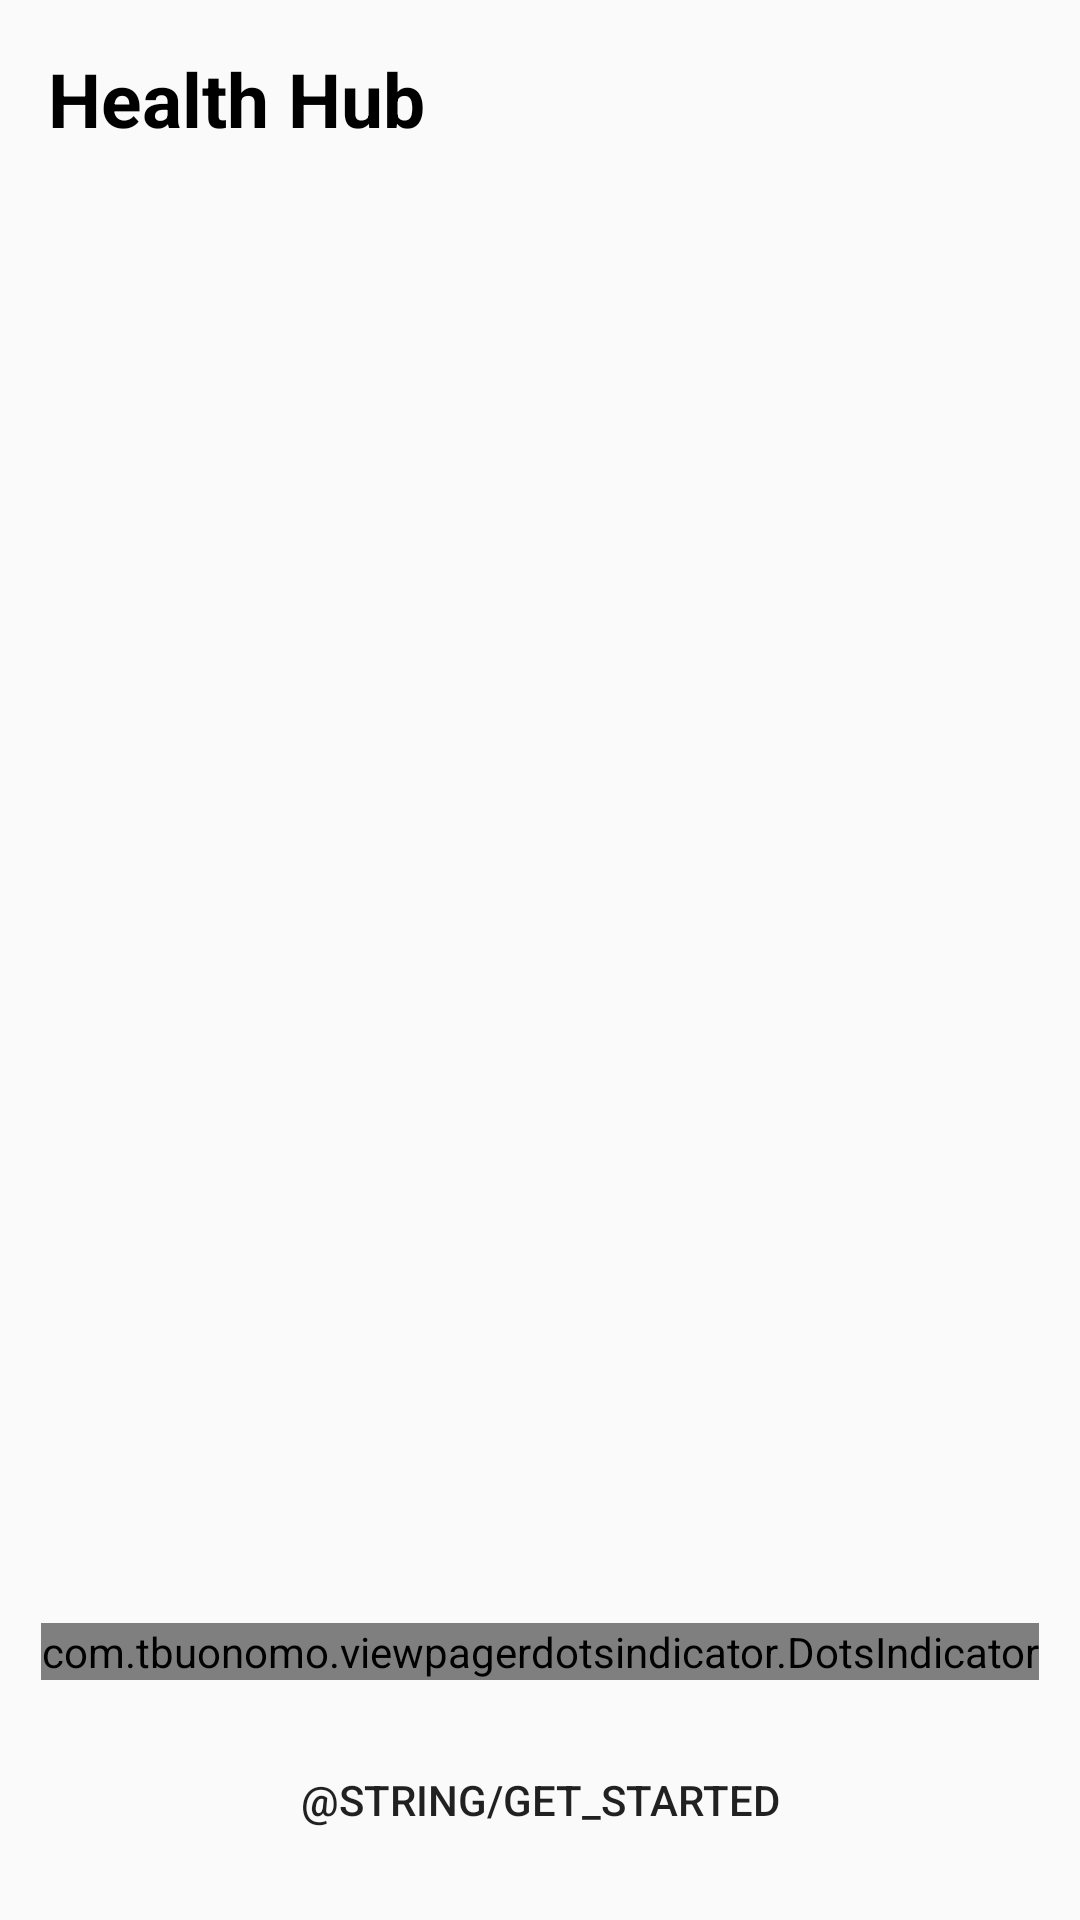

Produce the Android XML layout that renders to this screen, including the resource entries it uses.
<!-- AndroidManifest.xml: application theme Theme.HealthHub -->
<!-- res/layout/activity_walk_through.xml -->
<?xml version="1.0" encoding="utf-8"?>
<androidx.constraintlayout.widget.ConstraintLayout
        xmlns:android="http://schemas.android.com/apk/res/android"
        xmlns:tools="http://schemas.android.com/tools"
        xmlns:app="http://schemas.android.com/apk/res-auto"
        android:layout_width="match_parent"
        android:layout_height="match_parent"
        tools:context=".WalkThroughActivity">

    <TextView
            android:text="@string/app_name"
            android:textSize="25sp"
            android:textColor="@color/black"
            android:textStyle="bold"
            android:layout_width="wrap_content"
            android:layout_height="wrap_content"
            android:id="@+id/textView" app:layout_constraintStart_toStartOf="parent" android:layout_marginStart="16dp"
            app:layout_constraintTop_toTopOf="parent" android:layout_marginTop="16dp"/>

    <androidx.viewpager.widget.ViewPager
            android:layout_width="0dp"
            android:layout_height="0dp"
            app:layout_constraintStart_toStartOf="parent"
            app:layout_constraintEnd_toEndOf="parent"
            android:id="@+id/walkThroughPager" app:layout_constraintHorizontal_bias="0.0"
            app:layout_constraintBottom_toTopOf="@+id/indicator"
            android:layout_marginTop="8dp" app:layout_constraintTop_toBottomOf="@+id/textView"/>

    <Button
            android:text="@string/get_started"
            android:background="@drawable/walk_through_button_bg"
            android:layout_width="200dp"
            android:layout_height="wrap_content" android:id="@+id/getStarted" app:layout_constraintEnd_toEndOf="parent"
            android:layout_marginEnd="8dp" android:layout_marginBottom="16dp"
            app:layout_constraintBottom_toBottomOf="parent"
            android:layout_marginStart="8dp" app:layout_constraintStart_toStartOf="parent"/>
    <com.tbuonomo.viewpagerdotsindicator.DotsIndicator
            android:layout_width="wrap_content"
            android:layout_height="wrap_content"
            app:dotsSpacing="2dp"
            app:dotsColor="@color/grey"
            app:dotsSize="12dp"
            android:id="@+id/indicator"
            android:layout_marginStart="8dp"
            app:layout_constraintStart_toStartOf="parent" android:layout_marginEnd="8dp"
            app:layout_constraintEnd_toEndOf="parent" app:layout_constraintHorizontal_bias="0.498"
            app:layout_constraintBottom_toTopOf="@+id/getStarted" android:layout_marginBottom="16dp">

    </com.tbuonomo.viewpagerdotsindicator.DotsIndicator>

</androidx.constraintlayout.widget.ConstraintLayout>
<!-- resources referenced by this layout -->
<resources>
  <color name="black">#FF000000</color>
  <string name="app_name">Health Hub</string>
  <style name="Theme.HealthHub" parent="Base.Theme.HealthHub" />
  <style name="Base.Theme.HealthHub" parent="Theme.AppCompat.Light.DarkActionBar">
          
          <item name="colorPrimary">@color/colorPrimary</item>
          <item name="colorPrimaryDark">@color/colorPrimaryDark</item>
          <item name="colorAccent">@color/colorAccent</item>
      </style>
  <color name="colorPrimary">#3F51B5</color>
  <color name="colorPrimaryDark">#303F9F</color>
  <color name="colorAccent">#FF4081</color>
</resources>
